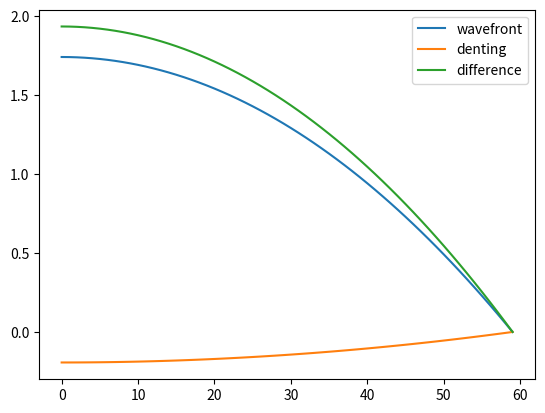

Reproduce this figure in Python.
# -*- coding: utf-8 -*-
"""
Created on Wed Mar 25 10:52:30 2020

[redacted]
"""

import numpy as np
import math


import csv


import matplotlib.pyplot as plt



def Denting_to_radius(sagitta, s):
    
    R = (4*(sagitta **2) + (s **2))/(8*sagitta)
    print('radius of curvature in mm', R)
    
    return R


# Radius of curvature in [um], Denting depth in [um], ymax [um], sign +/- for form inwards or outwards

def radius_to_x_position(R, s, sign):
    
    y_list = list(range(0, s))

    x_list = [0] *s 

    for x in y_list:

    # x coordinate von kreis

        x_list[x] =sign * abs((R**2 - (x) **2) ** 0.5)
    
    # x kooridinte von Kreis verschoben, damit y0 die 0 markiert
    

    offset = x_list[-1]
    
    x_list = [ val -offset for val in x_list]
         
    return y_list, x_list

R_D0 = Denting_to_radius(0.050, 60)
y_list_wave, x_list_wave = radius_to_x_position(1000, 60, 1)
y_list_denting, x_list_denting = radius_to_x_position(R_D0,60, -1)

def calc_difference_with_offset(liste1x, liste1y, liste2x, liste2y):
    
    new = [0]*len(liste1x)
    
    for x in range(0, len(liste1x)):
        new[x] = liste1x[x]-liste2x[x]
        
    offset = new[-1]
    
    new = [ val -offset for val in new]
        
    print(new[0])
        
    return new
        
        
        


new = calc_difference_with_offset(x_list_wave, y_list_wave, x_list_denting, y_list_denting)

plt.plot(y_list_wave, x_list_wave, label = 'wavefront')
plt.plot (y_list_denting, x_list_denting, label = 'denting')

plt.plot(y_list_wave, new, label = 'difference')
plt.legend()


    
    
    